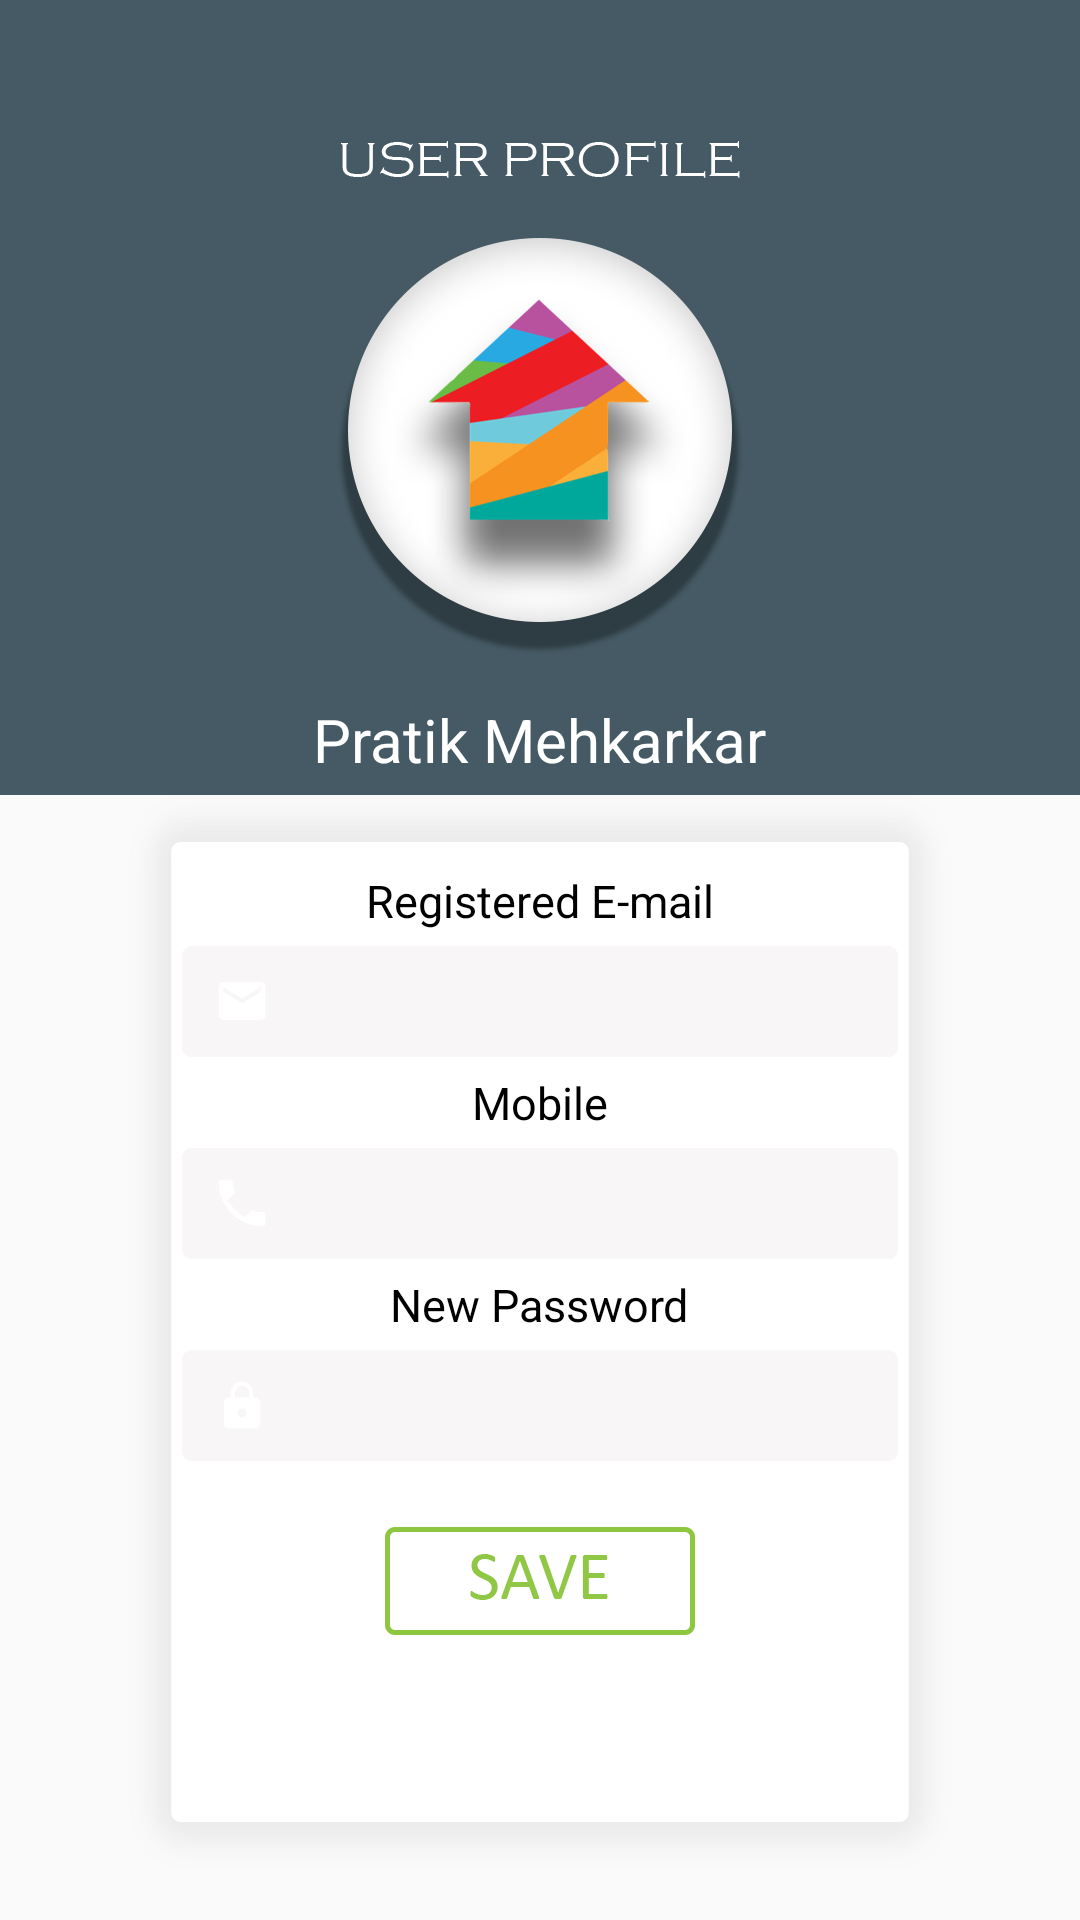

Android layout source for this screen:
<!-- AndroidManifest.xml: application theme AppTheme -->
<!-- res/layout/fragment_user_account.xml -->
<?xml version="1.0" encoding="utf-8"?>

<ScrollView xmlns:android="http://schemas.android.com/apk/res/android"
    xmlns:app="http://schemas.android.com/apk/res-auto"
    android:layout_width="match_parent"
    android:layout_height="match_parent"
    android:scrollbars="none">
<RelativeLayout
    android:orientation="vertical"
    android:layout_width="match_parent"
    android:layout_height="wrap_content">
    <RelativeLayout
        android:id="@+id/first"
        android:layout_height="265dp"
        android:layout_width="match_parent"
        android:background="@color/colorPrimary">

        <ImageView
            android:id="@+id/imglogo"
            android:padding="5dp"
            android:layout_centerInParent="true"
            android:layout_marginTop="5dp"
            android:layout_width="wrap_content"
            android:layout_height="wrap_content"
            android:src="@drawable/userlogo"/>
        <TextView
            android:layout_height="wrap_content"
            android:layout_width="wrap_content"
            android:text="Pratik Mehkarkar"
            android:textSize="20dp"
            android:textColor="@color/white"
            android:layout_marginBottom="5dp"
            android:layout_centerInParent="true"
            android:layout_alignParentBottom="true"/>
    </RelativeLayout>
<RelativeLayout
    android:layout_below="@+id/first"
    android:layout_height="match_parent"
    android:layout_width="match_parent">
    <RelativeLayout
        android:layout_width="match_parent"
        android:layout_height="match_parent"
        android:background="@drawable/bckedit"
        android:layout_marginLeft="43dp"
        android:layout_marginRight="43dp">

        <TextView
            android:id="@+id/eml"
            android:layout_height="wrap_content"
            android:layout_width="wrap_content"
            android:text="Registered E-mail"
            android:textSize="15dp"
            android:layout_marginTop="25dp"
            android:layout_centerHorizontal="true"
            android:textColor="#000"/>
        <EditText
            android:id="@+id/edeml"
            android:layout_below="@+id/eml"
            android:drawableLeft="@drawable/ic_email"
            android:layout_width="wrap_content"
            android:layout_height="37dp"
            android:paddingStart="4dp"
            android:inputType="textEmailAddress"
            android:layout_marginTop="5dp"
            android:layout_centerHorizontal="true"
            android:background="@drawable/edittextm"
            android:paddingLeft="2dp"
            android:paddingRight="2dp"/>
        <TextView
            android:id="@+id/mbl"
            android:layout_below="@+id/edeml"
            android:layout_height="wrap_content"
            android:layout_width="wrap_content"
            android:text="Mobile"
            android:textSize="15dp"
            android:layout_marginTop="5dp"
            android:layout_centerHorizontal="true"
            android:textColor="#000"/>
        <EditText
            android:id="@+id/embl"
            android:layout_below="@+id/mbl"
            android:layout_width="wrap_content"
            android:layout_height="37dp"
            android:layout_marginTop="5dp"
            android:paddingStart="4dp"
            android:paddingRight="2dp"
            android:inputType="phone"
            android:paddingLeft="2dp"
            android:drawableLeft="@drawable/ic_local_phone"
            android:layout_centerHorizontal="true"
            android:background="@drawable/edittextm"/>
        <TextView
            android:id="@+id/pwd"
            android:layout_height="wrap_content"
            android:layout_width="wrap_content"
            android:text="New Password"
            android:textSize="15dp"
            android:layout_below="@+id/embl"
            android:layout_marginTop="5dp"
            android:layout_centerHorizontal="true"
            android:textColor="#000"/>
        <EditText
            android:id="@+id/npwd"
            android:layout_below="@+id/pwd"
            android:layout_width="wrap_content"
            android:layout_height="37dp"
            android:drawableLeft="@drawable/ic_https"
            android:layout_marginTop="5dp"
            android:paddingLeft="2dp"
            android:inputType="textPassword"
            android:paddingRight="2dp"
            android:paddingStart="4dp"
            android:layout_centerHorizontal="true"
            android:background="@drawable/edittextm"/>

        <ImageButton
            android:layout_width="114dp"
            android:layout_height="60dp"
            android:padding="10dp"
            android:layout_below="@+id/npwd"
            android:layout_centerHorizontal="true"
            android:layout_marginTop="10dp"
            android:src="@drawable/savbt"
            android:background="@android:color/transparent"
            />
    </RelativeLayout>
</RelativeLayout>
</RelativeLayout>
</ScrollView>
<!-- resources referenced by this layout -->
<resources>
  <color name="colorPrimary">#455A64</color>
  <color name="white">#ffffff</color>
  <!-- drawable bckedit: png bitmap (drawable-hdpi, 3884 bytes) -->
  <!-- drawable edittextm: png bitmap (drawable-hdpi, 373 bytes) -->
  <!-- drawable ic_email: png bitmap (drawable-hdpi, 584 bytes) -->
  <!-- drawable ic_https: png bitmap (drawable-hdpi, 595 bytes) -->
  <!-- drawable ic_local_phone: png bitmap (drawable-hdpi, 694 bytes) -->
  <!-- drawable savbt (drawable) -->
  <?xml version="1.0" encoding="utf-8"?>
  
  <selector xmlns:android="http://schemas.android.com/apk/res/android">
  
      <item android:drawable="@android:color/transparent" android:state_pressed="true"/>
  
      <item android:drawable="@drawable/btnsave"/>
  
  
  
  </selector>
  <!-- drawable userlogo: png bitmap (drawable-hdpi, 19716 bytes) -->
  <style name="AppTheme" parent="Theme.AppCompat.Light.DarkActionBar">
          
          <item name="colorPrimary">@color/colorPrimary</item>
          <item name="colorPrimaryDark">@color/colorPrimaryDark</item>
          <item name="colorAccent">@color/colorAccent</item>
      </style>
  <!-- drawable btnsave: png bitmap (drawable-hdpi, 1486 bytes) -->
  <color name="colorPrimaryDark">#263238</color>
  <color name="colorAccent">#EF5350</color>
</resources>
